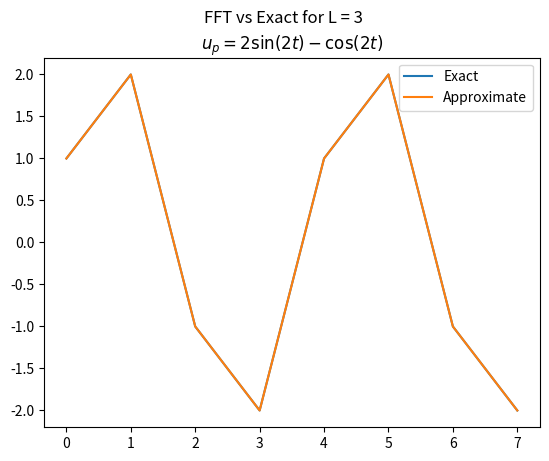

Write Python code to recreate this figure. (Note: this script raises an exception after producing the figure.)
from scipy.fftpack import fft, ifft
import numpy as np
import matplotlib.pyplot as plt


def run_fft(l):
    L = l
    n = 2**L
    h = 2 * np.pi / n
    j = np.arange(0, n, 1)

    # fj = 10 * np.cos(2 * j * h)
    # fj_fft = fft(fj)
    # fj_fft_real = np.real(fj_fft)
    # fj_ifft = ifft(fj_fft)
    # fj_ifft_real = np.real(fj_ifft)

    uj = 2*np.sin(2 * j * h) + np.cos(2 * j * h)
    uj_fft = fft(uj)
    uj_fft_real = np.real(uj_fft)
    uj_ifft = ifft(uj_fft)
    uj_ifft_real = np.real(uj_ifft)

    # Plot
    L = str(L)
    plt.plot(j, uj, label="Exact")
    plt.plot(j, uj_ifft_real, label="Approximate")
    plt.suptitle("FFT vs Exact for L = " + L)
    plt.title("$u_p = 2\sin(2t) - \cos(2t)$")
    plt.legend()

    plt.savefig("./Output/fft_L=" + L)

    plt.show()


for i in (3, 5, 8, 10):
    run_fft(i)
